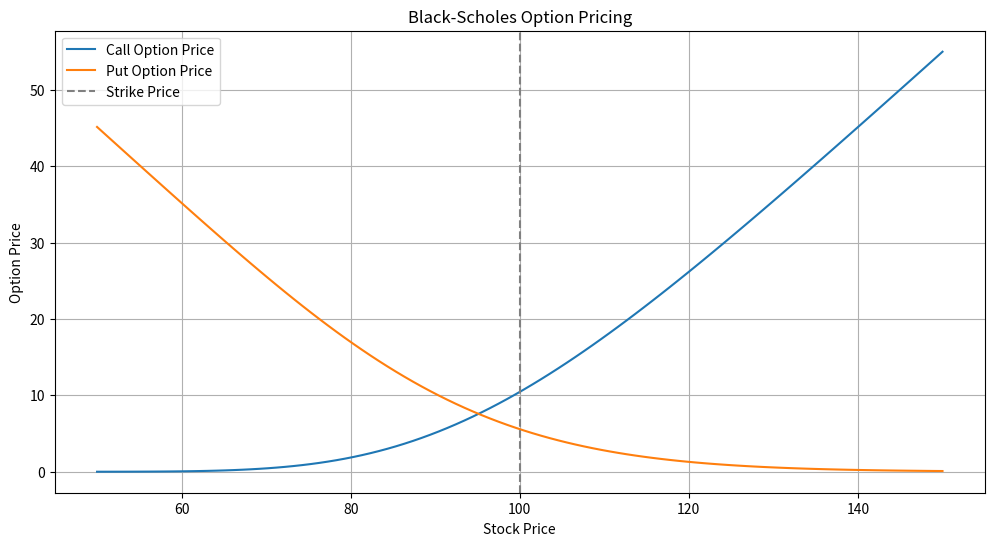

This chart was generated by the following Python code:
# Black-Scholes Option Pricing Model

# Import necessary libraries
import numpy as np
from scipy.stats import norm
import matplotlib.pyplot as plt

# Function to calculate the Black-Scholes price for a European call option
def black_scholes_call(S, K, T, r, sigma):
    """
    Parameters:
    S : float : current stock price
    K : float : strike price
    T : float : time to maturity (in years)
    r : float : risk-free interest rate (annualized)
    sigma : float : volatility of the underlying stock (annualized)

    Returns:
    float : price of the call option
    """
    d1 = (np.log(S / K) + (r + 0.5 * sigma ** 2) * T) / (sigma * np.sqrt(T))
    d2 = d1 - sigma * np.sqrt(T)
    call_price = S * norm.cdf(d1) - K * np.exp(-r * T) * norm.cdf(d2)
    return call_price

# Function to calculate the Black-Scholes price for a European put option
def black_scholes_put(S, K, T, r, sigma):
    """
    Parameters:
    S : float : current stock price
    K : float : strike price
    T : float : time to maturity (in years)
    r : float : risk-free interest rate (annualized)
    sigma : float : volatility of the underlying stock (annualized)

    Returns:
    float : price of the put option
    """
    d1 = (np.log(S / K) + (r + 0.5 * sigma ** 2) * T) / (sigma * np.sqrt(T))
    d2 = d1 - sigma * np.sqrt(T)
    put_price = K * np.exp(-r * T) * norm.cdf(-d2) - S * norm.cdf(-d1)
    return put_price

# Example usage
if __name__ == "__main__":
    # Parameters
    S = 100  # Current stock price
    K = 100  # Strike price
    T = 1    # Time to maturity in years
    r = 0.05 # Risk-free interest rate (5%)
    sigma = 0.2 # Volatility (20%)

    # Calculate call and put option prices
    call_price = black_scholes_call(S, K, T, r, sigma)
    put_price = black_scholes_put(S, K, T, r, sigma)

    print(f"Black-Scholes Call Option Price: {call_price:.2f}")
    print(f"Black-Scholes Put Option Price: {put_price:.2f}")

    # Plot the call and put option prices as a function of stock price
    stock_prices = np.linspace(50, 150, 100)
    call_prices = [black_scholes_call(S, K, T, r, sigma) for S in stock_prices]
    put_prices = [black_scholes_put(S, K, T, r, sigma) for S in stock_prices]

    plt.figure(figsize=(12, 6))
    plt.plot(stock_prices, call_prices, label='Call Option Price')
    plt.plot(stock_prices, put_prices, label='Put Option Price')
    plt.axvline(x=K, color='gray', linestyle='--', label='Strike Price')
    plt.title('Black-Scholes Option Pricing')
    plt.xlabel('Stock Price')
    plt.ylabel('Option Price')
    plt.legend()
    plt.grid(True)
    plt.show()
